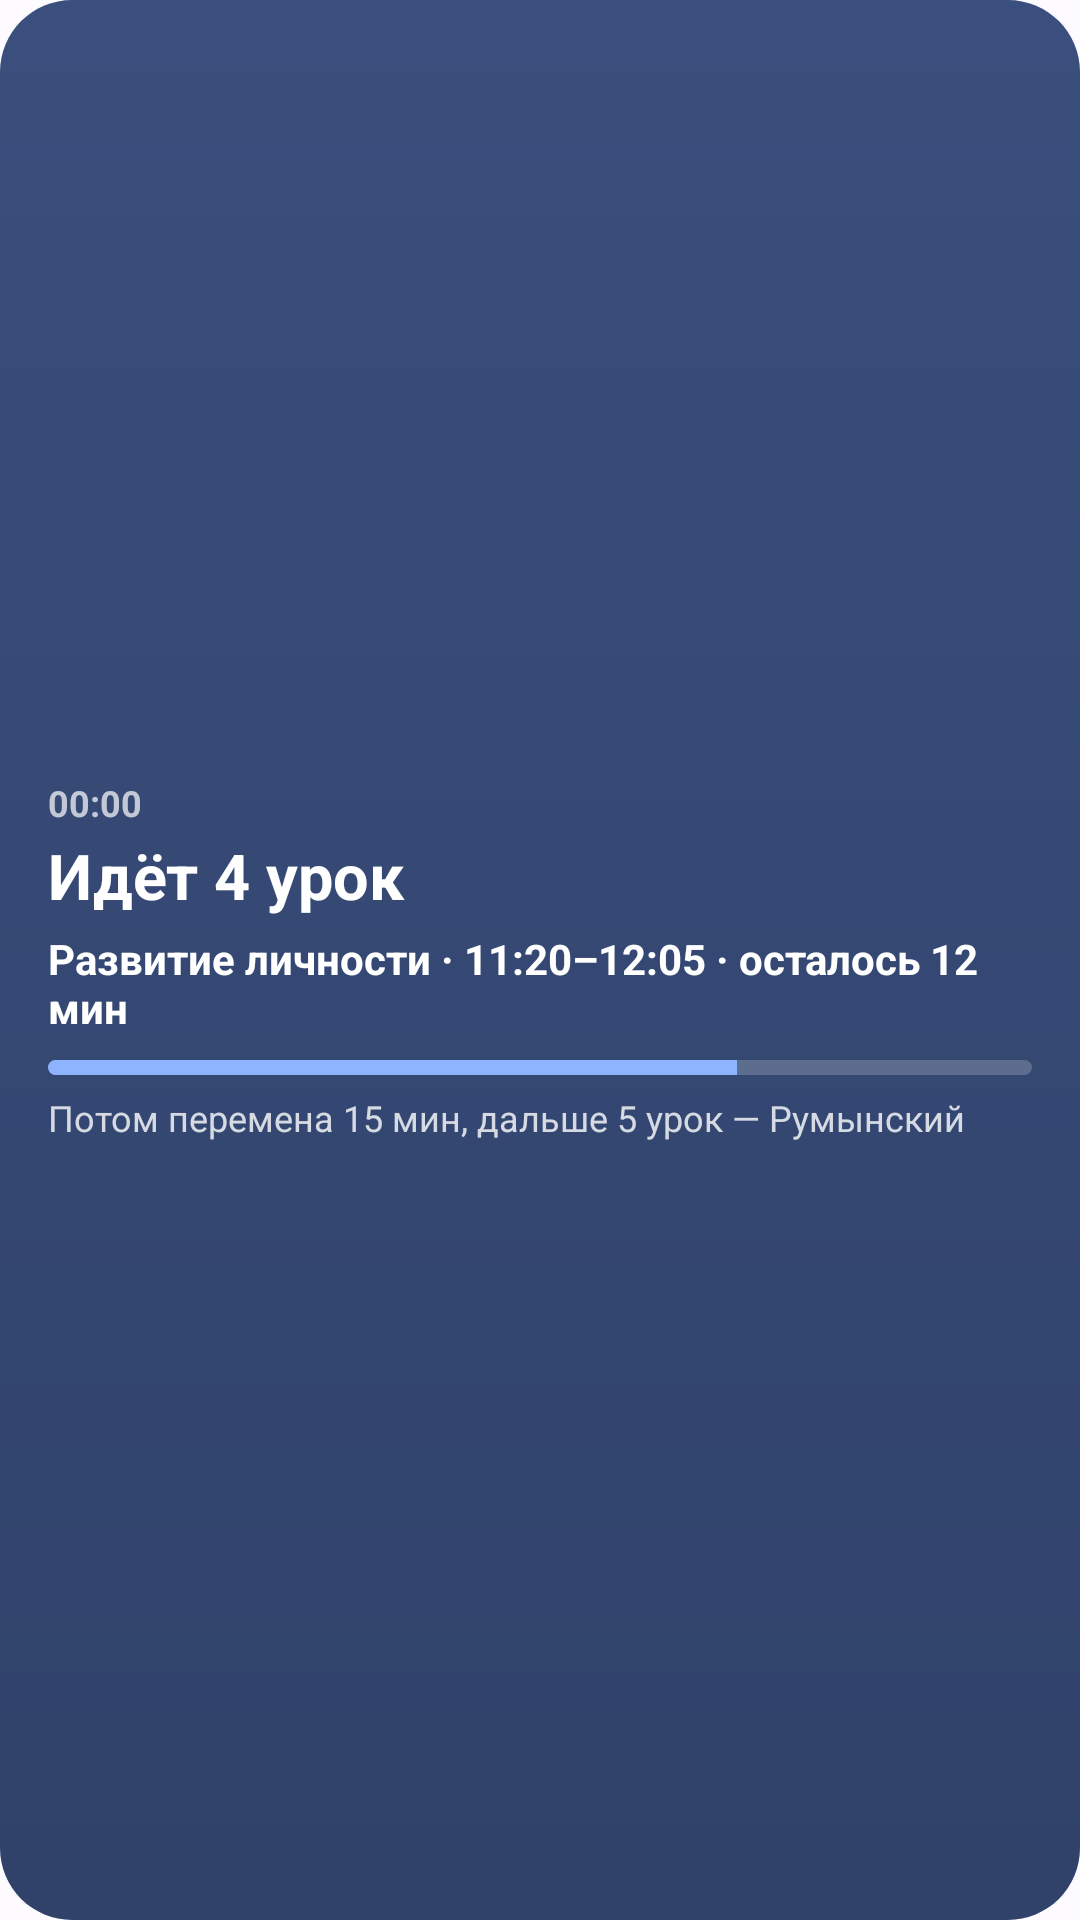

Produce the Android XML layout that renders to this screen, including the resource entries it uses.
<!-- AndroidManifest.xml: application theme Theme.Dz -->
<!-- res/layout/widget_now.xml -->
<?xml version="1.0" encoding="utf-8"?>
<LinearLayout xmlns:android="http://schemas.android.com/apk/res/android"
    android:id="@+id/root" android:layout_width="match_parent" android:layout_height="match_parent"
    android:background="@drawable/widget_now_bg" android:gravity="center_vertical" android:orientation="vertical"
    android:paddingStart="16dp" android:paddingTop="12dp" android:paddingEnd="16dp" android:paddingBottom="12dp">

    <TextClock android:id="@+id/clock" android:layout_width="wrap_content" android:layout_height="wrap_content"
        android:format12Hour="HH:mm" android:format24Hour="HH:mm" android:textColor="#B3FFFFFF" android:textSize="12sp" android:textStyle="bold" />

    <TextView android:id="@+id/big" android:layout_width="match_parent" android:layout_height="wrap_content"
        android:layout_marginTop="2dp" android:ellipsize="end" android:maxLines="1"
        android:text="Идёт 4 урок" android:textColor="#FFFFFFFF" android:textSize="21sp" android:textStyle="bold" />

    <TextView android:id="@+id/small" android:layout_width="match_parent" android:layout_height="wrap_content"
        android:layout_marginTop="4dp" android:ellipsize="end" android:maxLines="2"
        android:text="Развитие личности · 11:20–12:05 · осталось 12 мин" android:textColor="#FFFFFFFF" android:textSize="14sp" android:textStyle="bold" />

    <ProgressBar android:id="@+id/prog" style="@android:style/Widget.ProgressBar.Horizontal"
        android:layout_width="match_parent" android:layout_height="5dp" android:layout_marginTop="8dp"
        android:max="1000" android:progress="700" android:progressDrawable="@drawable/widget_prog" />

    <TextView android:id="@+id/next" android:layout_width="match_parent" android:layout_height="wrap_content"
        android:layout_marginTop="6dp" android:ellipsize="end" android:maxLines="2"
        android:text="Потом перемена 15 мин, дальше 5 урок — Румынский" android:textColor="#CCFFFFFF" android:textSize="12sp" />
</LinearLayout>
<!-- resources referenced by this layout -->
<resources>
  <!-- drawable widget_now_bg (drawable) -->
  <?xml version="1.0" encoding="utf-8"?>
  <shape xmlns:android="http://schemas.android.com/apk/res/android" android:shape="rectangle">
      <gradient android:angle="270" android:startColor="#F02E4475" android:endColor="#F0233660" />
      <corners android:radius="24dp" />
  </shape>
  <!-- drawable widget_prog (drawable) -->
  <?xml version="1.0" encoding="utf-8"?>
  <layer-list xmlns:android="http://schemas.android.com/apk/res/android">
      <item android:id="@android:id/background">
          <shape><corners android:radius="3dp" /><solid android:color="#33FFFFFF" /></shape>
      </item>
      <item android:id="@android:id/progress">
          <clip><shape><corners android:radius="3dp" /><solid android:color="#FF8FB4FF" /></shape></clip>
      </item>
  </layer-list>
  <style name="Theme.Dz" parent="android:Theme.Material.Light.NoActionBar">
          <item name="android:windowBackground">@color/bg</item>
          <item name="android:statusBarColor">@android:color/transparent</item>
          <item name="android:navigationBarColor">@android:color/transparent</item>
      </style>
  <color name="bg">#FFFDFBFF</color>
</resources>
